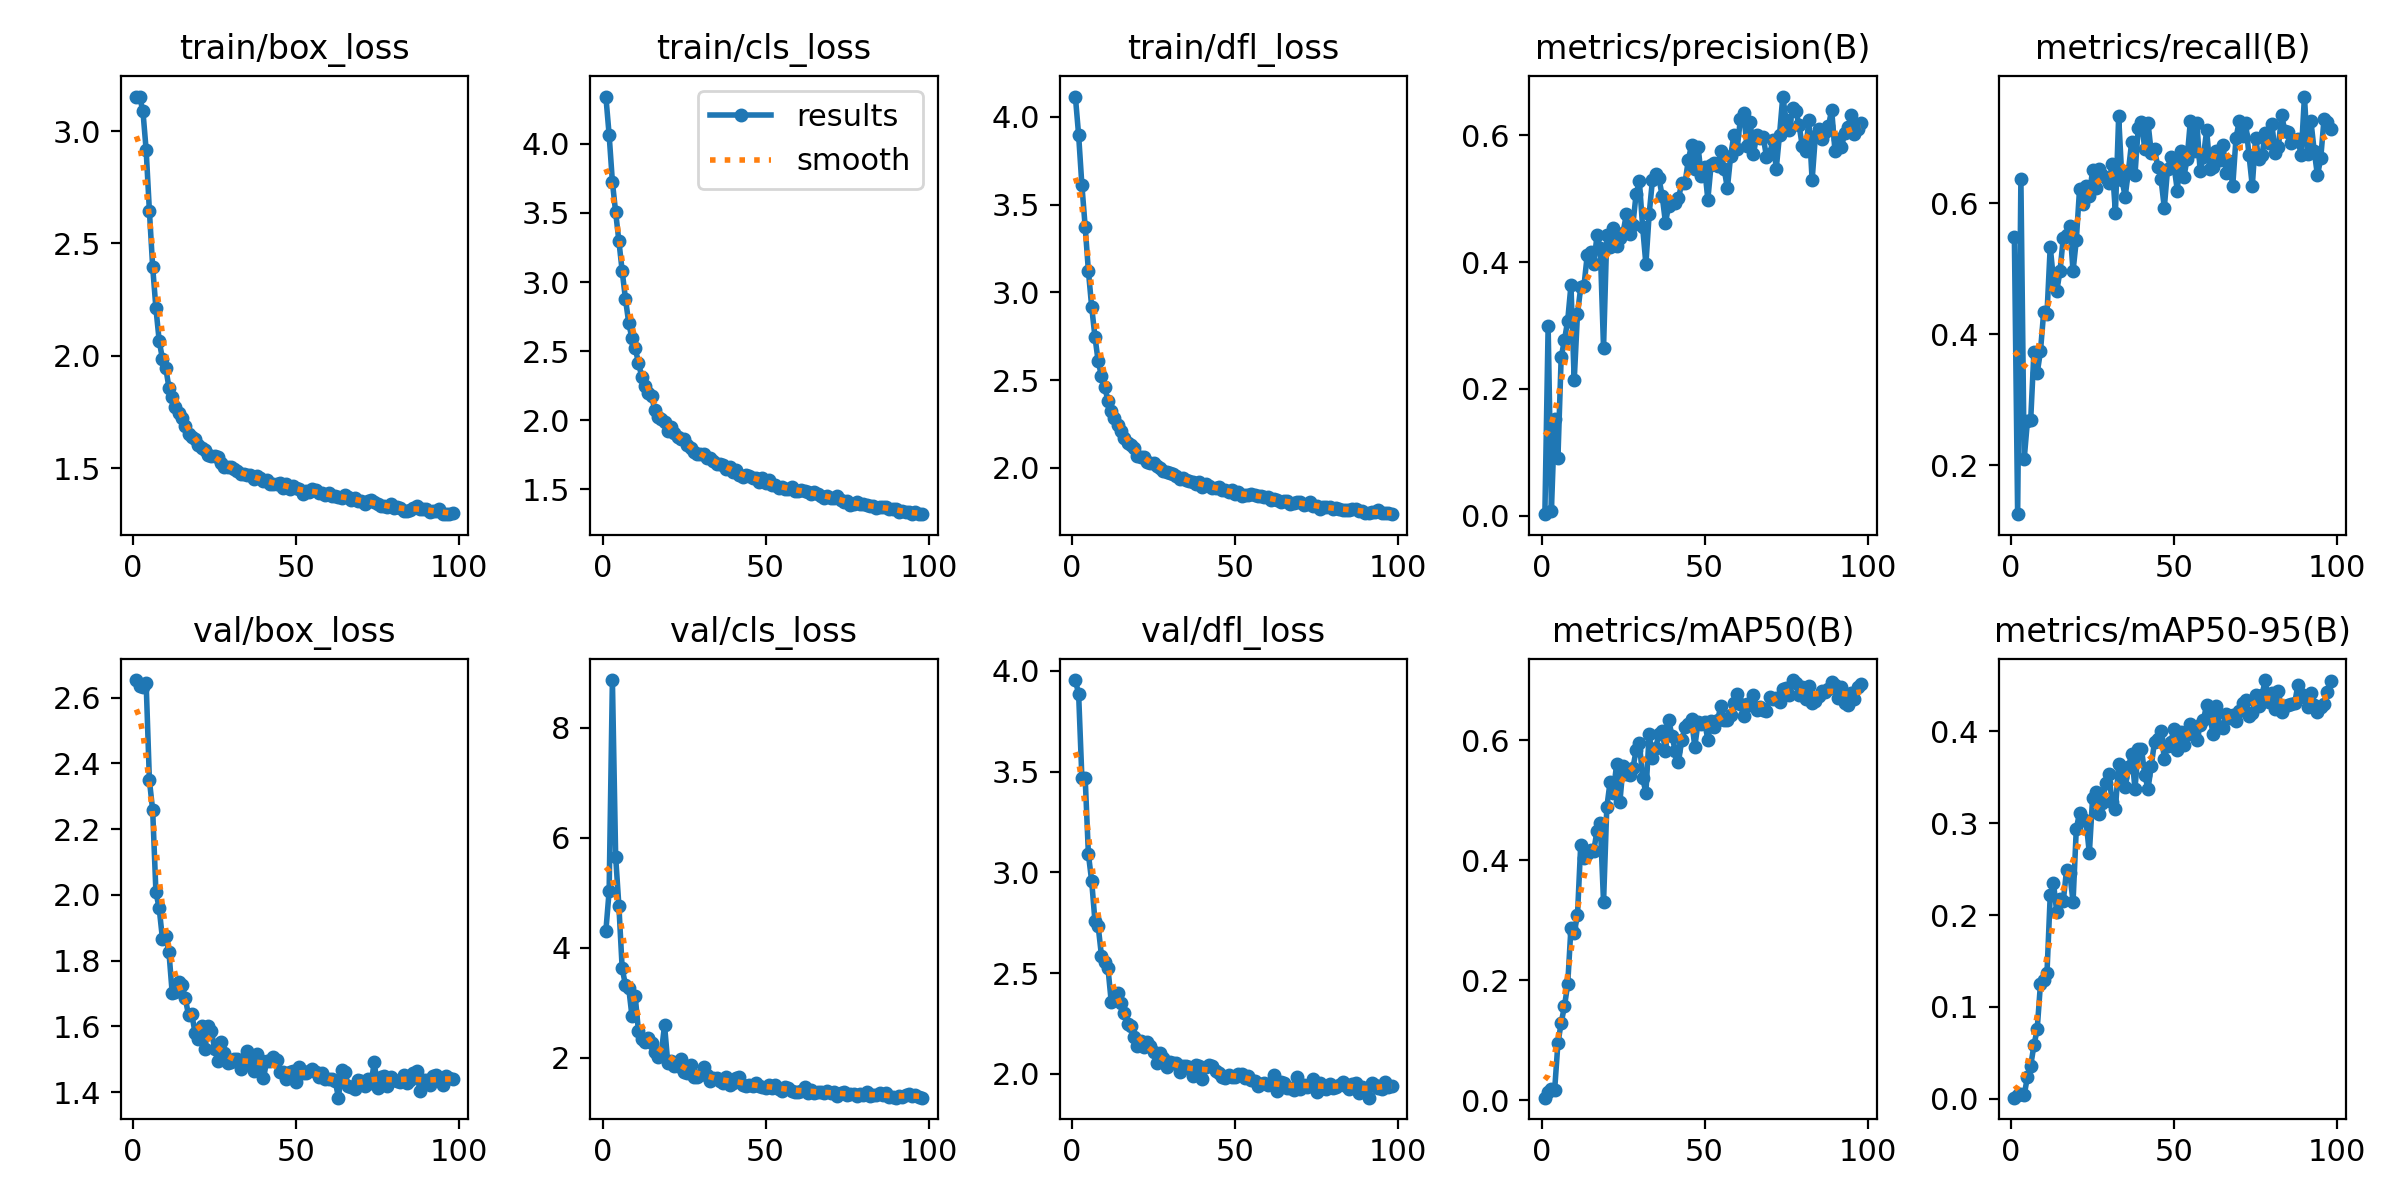

Source data for this figure (header and first rows):
epoch, time, train/box_loss, train/cls_loss, train/dfl_loss, metrics/precision(B), metrics/recall(B), metrics/mAP50(B), metrics/mAP50-95(B), val/box_loss, val/cls_loss, val/dfl_loss, lr/pg0, lr/pg1, lr/pg2
1, 27.38, 3.153, 4.343, 4.116, 0.00246, 0.5485, 0.00426, 0.00132, 2.654, 4.307, 3.955, 0.07025, 0.003305, 0.003305
2, 58.09, 3.15, 4.065, 3.896, 0.2991, 0.1249, 0.01427, 0.00377, 2.634, 5.03, 3.885, 0.04023, 0.006617, 0.006617
3, 83.96, 3.09, 3.726, 3.611, 0.00763, 0.6365, 0.01944, 0.00518, 2.632, 8.863, 3.468, 0.01019, 0.009906, 0.009906
4, 108.6, 2.915, 3.504, 3.376, 0.1529, 0.2086, 0.0173, 0.00382, 2.644, 5.654, 3.471, 0.009901, 0.009901, 0.009901
5, 132.7, 2.643, 3.295, 3.122, 0.09038, 0.2668, 0.0949, 0.02385, 2.348, 4.755, 3.09, 0.009868, 0.009868, 0.009868
6, 155.6, 2.396, 3.08, 2.918, 0.2503, 0.2681, 0.1289, 0.03612, 2.258, 3.626, 2.957, 0.009835, 0.009835, 0.009835
7, 177.7, 2.211, 2.879, 2.749, 0.2766, 0.3729, 0.1563, 0.05817, 2.008, 3.326, 2.761, 0.009802, 0.009802, 0.009802
8, 200.9, 2.067, 2.706, 2.607, 0.3079, 0.3403, 0.1931, 0.07581, 1.96, 3.275, 2.733, 0.009769, 0.009769, 0.009769
9, 223.2, 1.987, 2.592, 2.526, 0.3634, 0.3734, 0.2872, 0.125, 1.867, 2.761, 2.588, 0.009736, 0.009736, 0.009736
10, 245.7, 1.948, 2.52, 2.46, 0.2136, 0.434, 0.2789, 0.1295, 1.874, 3.119, 2.556, 0.009703, 0.009703, 0.009703
11, 267.8, 1.859, 2.416, 2.384, 0.3181, 0.4302, 0.3084, 0.1366, 1.825, 2.484, 2.526, 0.00967, 0.00967, 0.00967
12, 289.5, 1.817, 2.314, 2.327, 0.3603, 0.5334, 0.4262, 0.2215, 1.7, 2.345, 2.359, 0.009637, 0.009637, 0.009637
13, 312.8, 1.771, 2.25, 2.285, 0.3629, 0.4825, 0.4044, 0.235, 1.703, 2.285, 2.366, 0.009604, 0.009604, 0.009604
14, 335.6, 1.745, 2.198, 2.242, 0.4112, 0.4654, 0.4108, 0.203, 1.735, 2.36, 2.401, 0.009571, 0.009571, 0.009571
15, 357.7, 1.723, 2.175, 2.21, 0.4153, 0.4964, 0.4179, 0.217, 1.725, 2.269, 2.351, 0.009538, 0.009538, 0.009538
16, 381.8, 1.687, 2.074, 2.169, 0.3969, 0.5464, 0.4157, 0.2149, 1.687, 2.107, 2.304, 0.009505, 0.009505, 0.009505
17, 405.2, 1.652, 2.022, 2.141, 0.4423, 0.5508, 0.4494, 0.249, 1.634, 2.014, 2.247, 0.009472, 0.009472, 0.009472
18, 429, 1.64, 2.01, 2.128, 0.4223, 0.5651, 0.4618, 0.2456, 1.637, 2.087, 2.24, 0.009439, 0.009439, 0.009439
19, 452.7, 1.632, 1.987, 2.115, 0.2646, 0.4962, 0.3302, 0.2143, 1.581, 2.594, 2.186, 0.009406, 0.009406, 0.009406
20, 475.2, 1.603, 1.922, 2.07, 0.443, 0.5433, 0.4881, 0.2939, 1.561, 1.905, 2.137, 0.009373, 0.009373, 0.009373
21, 498.3, 1.592, 1.948, 2.061, 0.4239, 0.6216, 0.5303, 0.3113, 1.601, 1.94, 2.162, 0.00934, 0.00934, 0.00934
22, 521.5, 1.58, 1.904, 2.061, 0.4536, 0.5991, 0.5127, 0.3045, 1.532, 1.846, 2.136, 0.009307, 0.009307, 0.009307
23, 544.2, 1.561, 1.879, 2.034, 0.4248, 0.6259, 0.5597, 0.3022, 1.602, 1.851, 2.16, 0.009274, 0.009274, 0.009274
24, 567, 1.557, 1.865, 2.026, 0.4378, 0.6113, 0.4964, 0.2674, 1.587, 1.98, 2.138, 0.009241, 0.009241, 0.009241
25, 590.1, 1.554, 1.865, 2.029, 0.4467, 0.6504, 0.5568, 0.3274, 1.533, 1.744, 2.111, 0.009208, 0.009208, 0.009208
26, 613.6, 1.55, 1.818, 2.013, 0.4757, 0.6223, 0.5431, 0.3337, 1.495, 1.72, 2.052, 0.009175, 0.009175, 0.009175
27, 636.8, 1.526, 1.795, 2.002, 0.4449, 0.6518, 0.5429, 0.3096, 1.552, 1.862, 2.103, 0.009142, 0.009142, 0.009142
28, 660.7, 1.507, 1.769, 1.982, 0.4591, 0.6429, 0.5534, 0.3217, 1.52, 1.65, 2.08, 0.009109, 0.009109, 0.009109
29, 683.8, 1.505, 1.754, 1.976, 0.5078, 0.6378, 0.5831, 0.3435, 1.489, 1.647, 2.033, 0.009076, 0.009076, 0.009076
30, 708.8, 1.504, 1.751, 1.973, 0.5275, 0.6306, 0.5961, 0.3532, 1.493, 1.695, 2.057, 0.009043, 0.009043, 0.009043
31, 731.1, 1.497, 1.755, 1.964, 0.455, 0.6591, 0.537, 0.3227, 1.5, 1.828, 2.052, 0.00901, 0.00901, 0.00901
32, 753.7, 1.486, 1.724, 1.954, 0.3968, 0.585, 0.5127, 0.3157, 1.5, 1.683, 2.054, 0.008977, 0.008977, 0.008977
33, 776.7, 1.474, 1.729, 1.937, 0.476, 0.7324, 0.6107, 0.3647, 1.471, 1.583, 2.008, 0.008944, 0.008944, 0.008944
34, 799.3, 1.475, 1.705, 1.941, 0.5293, 0.6355, 0.5703, 0.3508, 1.485, 1.639, 2.042, 0.008911, 0.008911, 0.008911
35, 823.9, 1.469, 1.684, 1.929, 0.5388, 0.61, 0.5866, 0.339, 1.527, 1.628, 2.038, 0.008878, 0.008878, 0.008878
36, 848.2, 1.47, 1.682, 1.927, 0.5322, 0.6496, 0.6111, 0.3608, 1.5, 1.578, 2.037, 0.008845, 0.008845, 0.008845
37, 870.9, 1.454, 1.673, 1.919, 0.5046, 0.6939, 0.615, 0.3758, 1.466, 1.544, 1.988, 0.008812, 0.008812, 0.008812
38, 895.2, 1.465, 1.65, 1.909, 0.4623, 0.6432, 0.5816, 0.3372, 1.518, 1.648, 2.044, 0.008779, 0.008779, 0.008779
39, 918.2, 1.457, 1.66, 1.921, 0.4892, 0.7154, 0.6344, 0.3807, 1.5, 1.515, 2.04, 0.008746, 0.008746, 0.008746
40, 940.5, 1.445, 1.626, 1.894, 0.4929, 0.7231, 0.6066, 0.3808, 1.443, 1.539, 1.977, 0.008713, 0.008713, 0.008713
41, 963.9, 1.447, 1.639, 1.906, 0.4934, 0.6832, 0.5826, 0.3529, 1.495, 1.635, 2.034, 0.00868, 0.00868, 0.00868
42, 986.2, 1.433, 1.603, 1.896, 0.5009, 0.7227, 0.5646, 0.3373, 1.494, 1.651, 2.046, 0.008647, 0.008647, 0.008647
43, 1008, 1.43, 1.586, 1.887, 0.5249, 0.6771, 0.6001, 0.3623, 1.506, 1.511, 2.038, 0.008614, 0.008614, 0.008614
44, 1030, 1.431, 1.6, 1.887, 0.5249, 0.6828, 0.6218, 0.3888, 1.498, 1.49, 2.014, 0.008581, 0.008581, 0.008581
45, 1052, 1.436, 1.593, 1.893, 0.5605, 0.6554, 0.6264, 0.3919, 1.46, 1.506, 2.006, 0.008548, 0.008548, 0.008548
46, 1074, 1.414, 1.579, 1.874, 0.5851, 0.6366, 0.6347, 0.3999, 1.462, 1.49, 1.987, 0.008515, 0.008515, 0.008515
47, 1095, 1.429, 1.581, 1.877, 0.5463, 0.5929, 0.5893, 0.3701, 1.44, 1.537, 1.98, 0.008482, 0.008482, 0.008482
48, 1117, 1.409, 1.552, 1.861, 0.5821, 0.6519, 0.6297, 0.3844, 1.461, 1.485, 1.994, 0.008449, 0.008449, 0.008449
49, 1141, 1.42, 1.579, 1.874, 0.5357, 0.6711, 0.6268, 0.3887, 1.466, 1.468, 1.986, 0.008416, 0.008416, 0.008416
50, 1165, 1.413, 1.548, 1.851, 0.5503, 0.656, 0.631, 0.4027, 1.43, 1.456, 1.983, 0.008383, 0.008383, 0.008383
51, 1184, 1.406, 1.568, 1.862, 0.4987, 0.6191, 0.6011, 0.3792, 1.477, 1.509, 2.002, 0.00835, 0.00835, 0.00835
52, 1202, 1.386, 1.533, 1.84, 0.5533, 0.6801, 0.6325, 0.3993, 1.459, 1.448, 2.001, 0.008317, 0.008317, 0.008317
53, 1220, 1.397, 1.528, 1.846, 0.5558, 0.6394, 0.6216, 0.3854, 1.458, 1.514, 1.979, 0.008284, 0.008284, 0.008284
54, 1238, 1.395, 1.505, 1.847, 0.551, 0.6679, 0.6335, 0.3972, 1.466, 1.433, 1.993, 0.008251, 0.008251, 0.008251
55, 1257, 1.408, 1.515, 1.852, 0.5747, 0.7253, 0.6574, 0.4084, 1.47, 1.403, 1.971, 0.008218, 0.008218, 0.008218
56, 1275, 1.404, 1.504, 1.845, 0.5474, 0.6801, 0.6342, 0.3957, 1.463, 1.468, 1.964, 0.008185, 0.008185, 0.008185
57, 1293, 1.391, 1.505, 1.838, 0.5167, 0.7226, 0.6343, 0.3904, 1.445, 1.454, 1.943, 0.008152, 0.008152, 0.008152
58, 1308, 1.392, 1.519, 1.843, 0.5676, 0.6483, 0.6415, 0.4064, 1.458, 1.4, 1.952, 0.008119, 0.008119, 0.008119
59, 1324, 1.383, 1.489, 1.834, 0.6007, 0.671, 0.6624, 0.4121, 1.441, 1.379, 1.956, 0.008086, 0.008086, 0.008086
60, 1339, 1.39, 1.484, 1.834, 0.5792, 0.7109, 0.6777, 0.4292, 1.439, 1.374, 1.944, 0.008053, 0.008053, 0.008053
... 38 more rows
